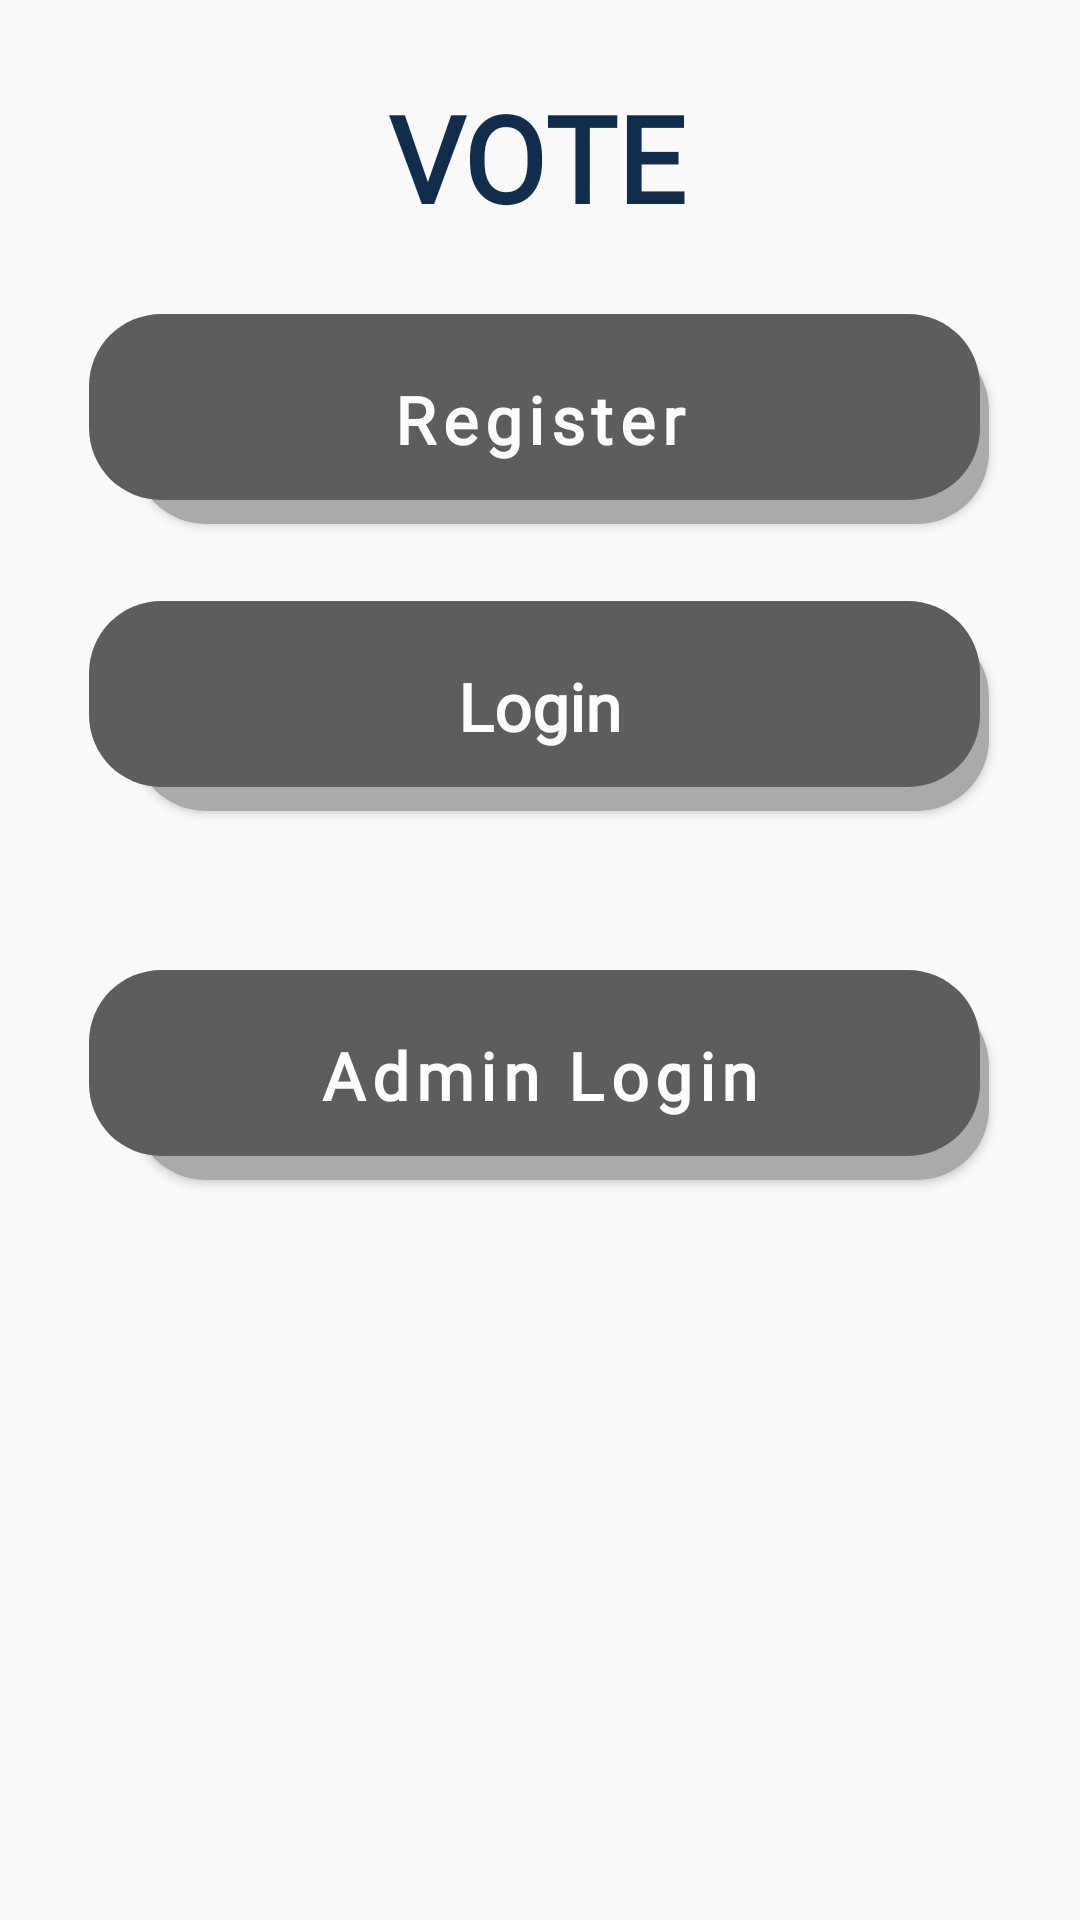

Produce the Android XML layout that renders to this screen, including the resource entries it uses.
<!-- AndroidManifest.xml: application theme Theme.OnlineVotingSystem -->
<!-- res/layout/activity_main.xml -->
<?xml version="1.0" encoding="utf-8"?>
<androidx.constraintlayout.widget.ConstraintLayout xmlns:android="http://schemas.android.com/apk/res/android"
    xmlns:app="http://schemas.android.com/apk/res-auto"
    xmlns:tools="http://schemas.android.com/tools"
    android:layout_width="match_parent"
    android:layout_height="match_parent"
    tools:context=".MainActivity">

    <Button
        android:id="@+id/button3"
        android:layout_width="300dp"
        android:layout_height="70dp"
        android:background="@drawable/custombutton"
        android:fontFamily="@font/raleway"
        android:gravity="center"
        android:letterSpacing="0.1"
        android:text="Register"
        android:textAlignment="center"
        android:textAllCaps="false"
        android:textColor="#FDFDFD"
        android:textSize="22sp"
        android:textStyle="bold"
        android:typeface="sans"
        app:layout_constraintBottom_toTopOf="@+id/button4"
        app:layout_constraintEnd_toEndOf="parent"
        app:layout_constraintHorizontal_bias="0.494"
        app:layout_constraintStart_toStartOf="parent"
        app:layout_constraintTop_toBottomOf="@+id/textView3" />

    <Button
        android:id="@+id/button4"
        android:layout_width="300dp"
        android:layout_height="70dp"
        android:background="@drawable/custombutton"
        android:fontFamily="@font/raleway"
        android:gravity="center"
        android:text="Login"
        android:textAlignment="center"
        android:textAllCaps="false"
        android:textAppearance="@style/TextAppearance.AppCompat.Large"
        android:textColor="#FDFDFD"
        android:textSize="22sp"
        android:textStyle="bold"
        android:typeface="sans"
        app:layout_constraintBottom_toTopOf="@+id/imageView"
        app:layout_constraintEnd_toEndOf="parent"
        app:layout_constraintHorizontal_bias="0.494"
        app:layout_constraintStart_toStartOf="parent"
        app:layout_constraintTop_toBottomOf="@+id/button3" />

    <TextView
        android:id="@+id/textView3"
        android:layout_width="wrap_content"
        android:layout_height="wrap_content"
        android:fontFamily="@font/raleway"
        android:text="VOTE"
        android:textAlignment="center"
        android:textAppearance="@style/TextAppearance.AppCompat.Body1"
        android:textColor="#112D4E"
        android:textSize="40sp"
        android:textStyle="bold"
        android:typeface="sans"
        app:layout_constraintBottom_toTopOf="@+id/button3"
        app:layout_constraintEnd_toEndOf="parent"
        app:layout_constraintHorizontal_bias="0.496"
        app:layout_constraintStart_toStartOf="parent"
        app:layout_constraintTop_toTopOf="parent" />

    <ImageView
        android:id="@+id/imageView"
        android:layout_width="444dp"
        android:layout_height="344dp"
        app:layout_constraintBottom_toBottomOf="parent"
        app:layout_constraintEnd_toEndOf="parent"
        app:layout_constraintStart_toStartOf="parent"
        app:srcCompat="@drawable/flag" />

    <Button
        android:id="@+id/button10"
        android:layout_width="300dp"
        android:layout_height="70dp"
        android:background="@drawable/custombutton"
        android:fontFamily="@font/raleway"
        android:gravity="center"
        android:letterSpacing="0.1"
        android:text="Admin Login"
        android:textAlignment="center"
        android:textAllCaps="false"
        android:textColor="#FDFDFD"
        android:textSize="22sp"
        android:textStyle="bold"
        android:typeface="sans"
        app:layout_constraintBottom_toBottomOf="@+id/imageView"
        app:layout_constraintEnd_toEndOf="parent"
        app:layout_constraintHorizontal_bias="0.494"
        app:layout_constraintStart_toStartOf="parent"
        app:layout_constraintTop_toBottomOf="@+id/button4"
        app:layout_constraintVertical_bias="0.177" />
</androidx.constraintlayout.widget.ConstraintLayout>
<!-- resources referenced by this layout -->
<resources>
  <!-- drawable custombutton (drawable) -->
  <?xml version="1.0" encoding="utf-8"?>
  
  <layer-list xmlns:android="http://schemas.android.com/apk/res/android">
      
      <item android:left="15dp" android:top="8dp">
          <shape >
              <solid android:color="@android:color/darker_gray" />
              <corners android:radius="24dp" />
          </shape>
      </item>
      
      <item android:bottom="8dp" android:right="3dp">
      <shape>
          <corners android:radius="24dp" />
          <solid android:color="#5D5D5D" />
      </shape>
      </item>
  </layer-list>
  <style name="Theme.OnlineVotingSystem" parent="Theme.AppCompat.DayNight.DarkActionBar">
          
          <item name="colorPrimary">@color/purple_500</item>
          <item name="colorPrimaryVariant">@color/purple_700</item>
          <item name="colorOnPrimary">@color/white</item>
          
          <item name="colorSecondary">@color/teal_200</item>
          <item name="colorSecondaryVariant">@color/teal_700</item>
          <item name="colorOnSecondary">@color/black</item>
          
          <item name="android:statusBarColor" tools:targetApi="l">?attr/colorPrimaryVariant</item>
          
      </style>
  <!-- not gathered from this repository: default colours our renderer supplied (Android Studio template values) -->
  <color name="purple_500">#FF6200EE</color>
  <color name="purple_700">#FF3700B3</color>
  <color name="teal_200">#FF03DAC5</color>
  <color name="teal_700">#FF018786</color>
  <color name="black">#FF000000</color>
  <color name="white">#FFFFFFFF</color>
</resources>
